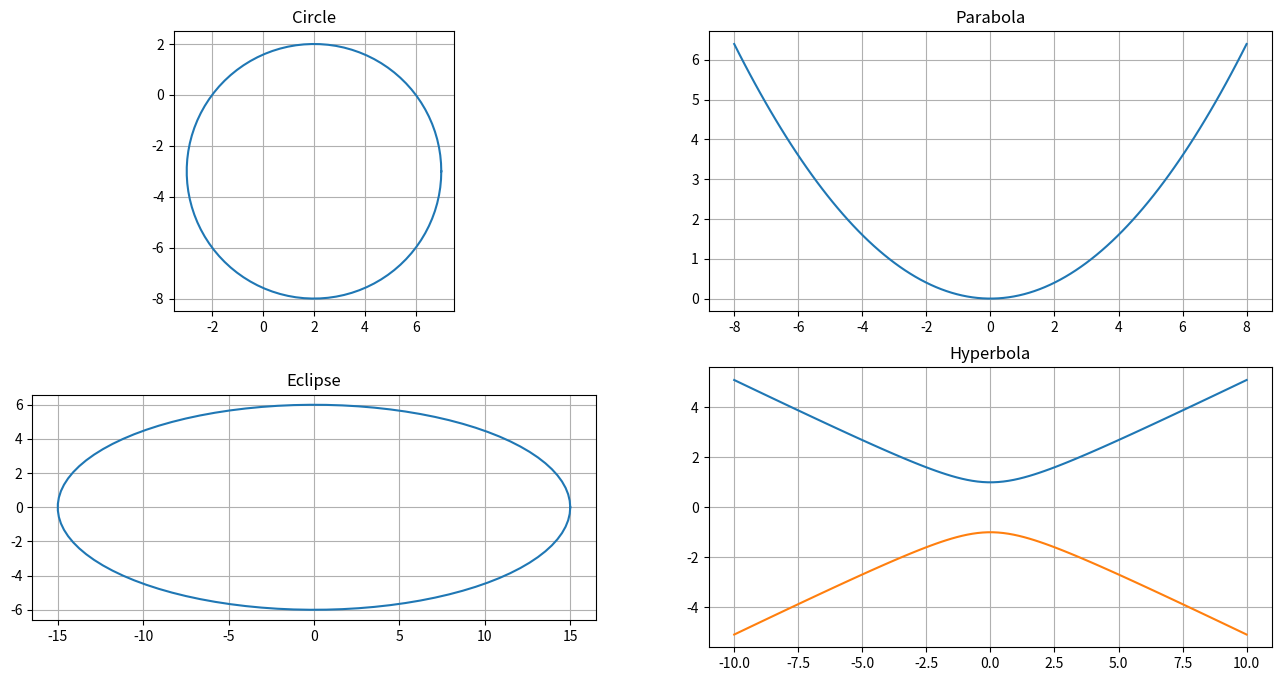

Write the Python code that produced this figure.
"""
===============================================================================
ENGR 13300 Fall 2021

Program Description: plots a parabola, circle, hyperbola, and elipse

Assignment Information
    Assignment:     Ind HW12
    Author:         Maximilian Drach, mdrach@purdue.edu
    
                    
    Team ID:        LC5 - 07
    
Contributor:    Name, login@purdue [repeat for each]
    My contributor(s) helped me:
    [ ] understand the assignment expectations without
        telling me how they will approach it.
    [ ] understand different ways to think about a solution
        without helping me plan my solution.
    [ ] think through the meaning of a specific error or
        bug present in my code without looking at my code.
    Note that if you helped somebody else with their code, you
    have to list that person as a contributor here as well.

ACADEMIC INTEGRITY STATEMENT
I have not used source code obtained from any other unauthorized
source, either modified or unmodified. Neither have I provided
access to my code to another. The project I am submitting
is my own original work.
===============================================================================
"""
import matplotlib.pyplot as plt
import numpy as np
theta = np.linspace(0,2*np.pi,100)


plt.figure(figsize=(16,8))
plt.subplot(221)
#theta = np.linspace(0,2*np.pi,100)
x = 5*np.cos(theta)+2
y = 5*np.sin(theta)-3

plt.plot(x,y)
plt.grid(True)
plt.axis('square')
plt.title('Circle')



plt.subplot(222)
x = np.linspace(-8,8,100)
y = .1*(np.power(x,2))

plt.plot(x,y)
plt.grid(True)

plt.title('Parabola')




plt.subplot(223)
#theta = np.linspace(0,2*np.pi,100)

x=15*np.cos(theta)
y=6*np.sin(theta)

plt.plot(x,y)
plt.axis('scaled')

plt.grid(True)
plt.title('Eclipse')


plt.subplot(224)
x = np.linspace(-10,10,100)

ypos = np.sqrt(1+(np.power(x,2)/4))
y_neg = -1*ypos

plt.plot(x,ypos,x,y_neg)

plt.grid(True)
plt.title('Hyperbola')



plt.show()